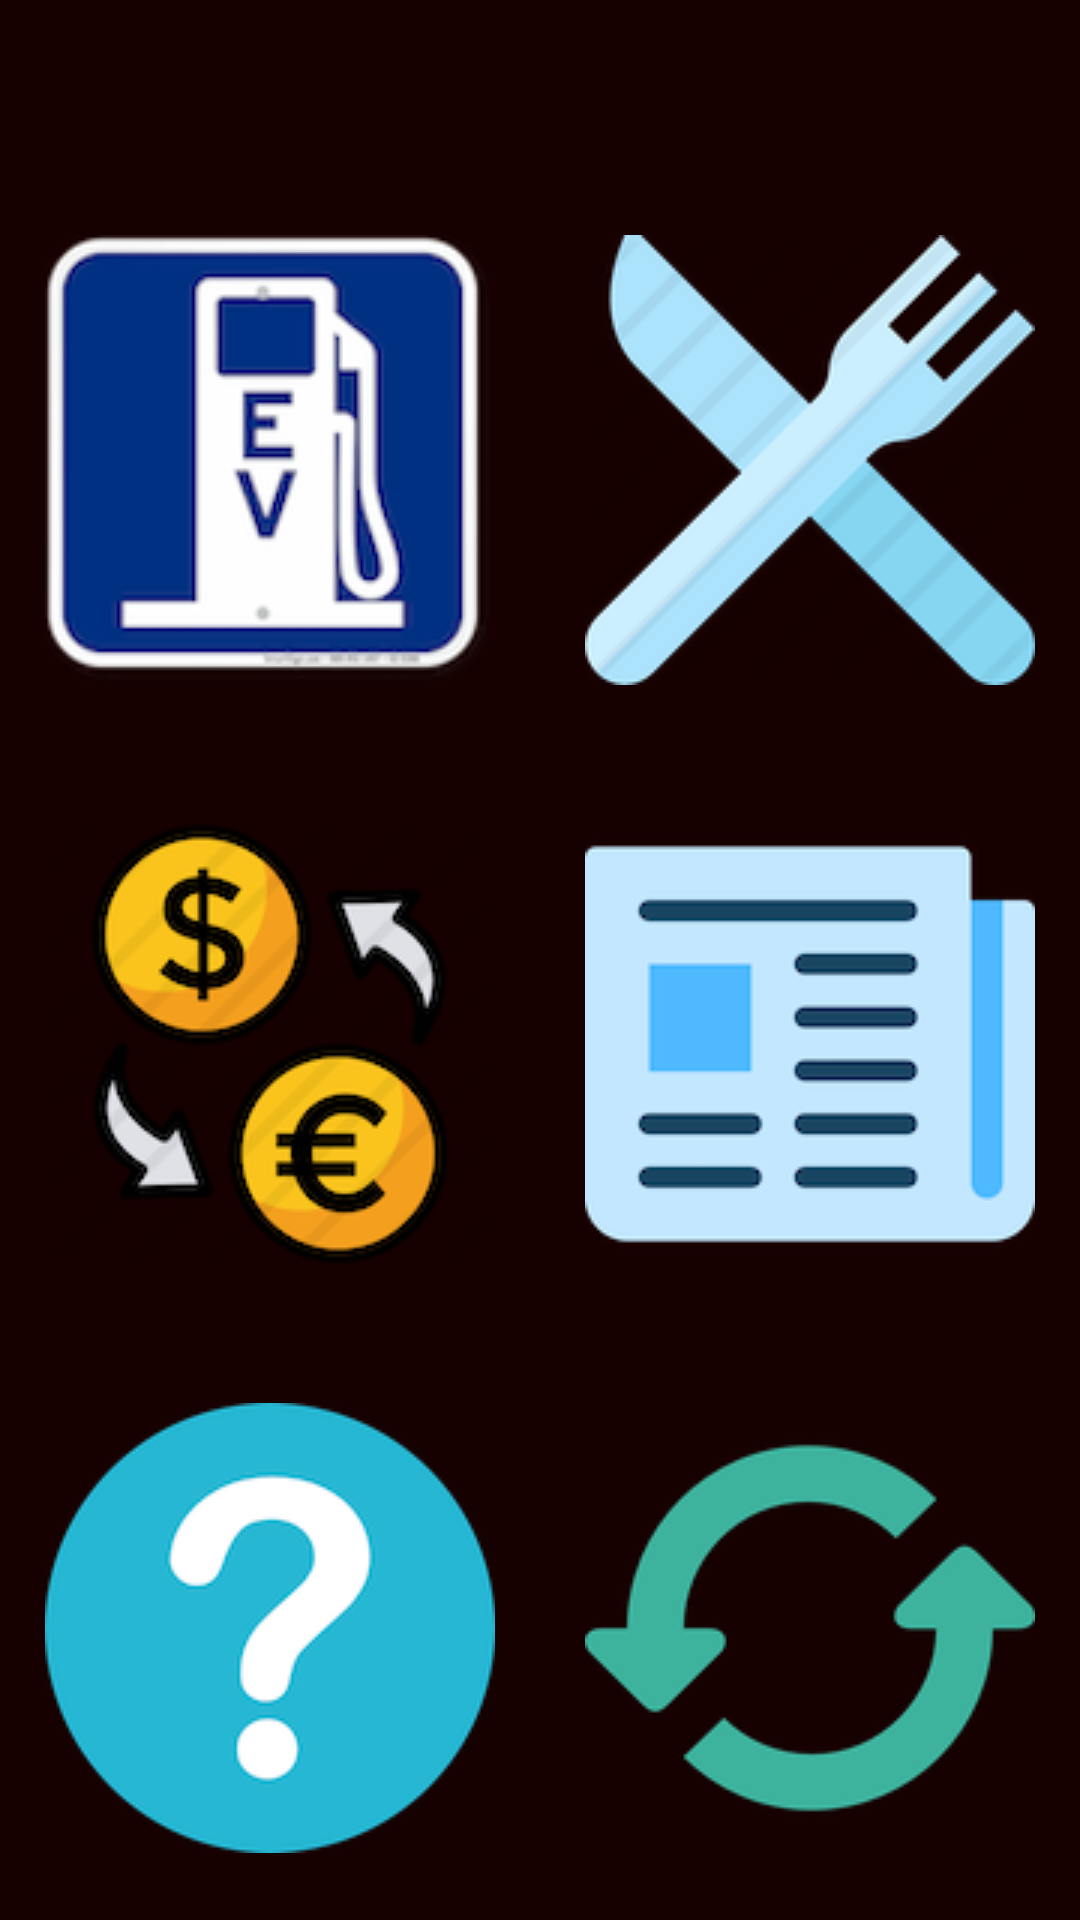

Write the Android layout XML for this screen, with the resource values it uses.
<!-- AndroidManifest.xml: application theme AppTheme -->
<!-- res/layout/activity_main.xml -->
<?xml version="1.0" encoding="utf-8"?>
<LinearLayout xmlns:android="http://schemas.android.com/apk/res/android"
    xmlns:tools="http://schemas.android.com/tools"
    android:layout_width="match_parent"
    android:layout_height="match_parent"
    android:background="@color/colorCustom"
    android:orientation="vertical" >
    
    <include
        android:id="@+id/ourToolbar"
        android:layout_height="wrap_content"
        android:layout_width="match_parent"
        layout="@layout/our_toolbar" />

    <LinearLayout
        android:layout_width="match_parent"
        android:layout_height="0dip"
        android:orientation="horizontal"
        android:layout_weight="1" >

        <ImageButton
            android:id="@+id/btnCharging"
            android:layout_width="0dip"
            android:layout_height="match_parent"
            android:layout_weight="1"
            android:src="@drawable/charging"
            android:background="@color/colorPrimary"
            android:text="@string/main_btnCharging"
            android:textAllCaps="false"
             />

        <ImageButton
            android:id="@+id/btnRecipe"
            android:text="@string/main_btnRecipe"
            android:textAllCaps="false"
            android:layout_width="0dip"
            android:background="@color/colorPrimary"
            android:src="@drawable/recipe"
            android:layout_height="match_parent"
            android:layout_weight="1" />
    </LinearLayout>

    <LinearLayout
        android:layout_width="match_parent"
        android:layout_height="0dip"
        android:orientation="horizontal"
        android:layout_weight="1" >

        <ImageButton
            android:id="@+id/btnCurrency"
            android:text="@string/main_btnCurrency"
            android:textAllCaps="false"
            android:layout_width="0dip"
            android:background="@color/colorPrimary"
            android:src="@drawable/currency"
            android:layout_height="match_parent"
            android:layout_weight="1" />

        <ImageButton
            android:id="@+id/btnNews"
            android:text="@string/main_btnNews"
            android:textAllCaps="false"
            android:layout_width="0dip"
            android:background="@color/colorPrimary"
            android:src="@drawable/news"
            android:layout_height="match_parent"
            android:layout_weight="1"/>
    </LinearLayout>

    <LinearLayout
        android:layout_width="match_parent"
        android:layout_height="0dip"
        android:orientation="horizontal"
        android:layout_weight="1" >

        <ImageButton
            android:id="@+id/btnAbout"
            android:text="@string/main_btnAbout"
            android:textAllCaps="false"
            android:layout_width="0dip"
            android:background="@color/colorPrimary"
            android:src="@drawable/about"
            android:layout_height="match_parent"
            android:layout_weight="1" />

        <ImageButton
            android:id="@+id/btnUpdate"
            android:text="@string/main_btnUpdate"
            android:textAllCaps="false"
            android:layout_width="0dip"
            android:background="@color/colorPrimary"
            android:src="@drawable/update"
            android:layout_height="match_parent"
            android:layout_weight="1" />
    </LinearLayout>
</LinearLayout>
<!-- res/layout/our_toolbar.xml (included above) -->
<androidx.appcompat.widget.Toolbar
    xmlns:android="http://schemas.android.com/apk/res/android"
    xmlns:app="http://schemas.android.com/apk/res-auto"
    android:id="@+id/ourToolbar"
    android:layout_height="?attr/actionBarSize"
    android:layout_width="match_parent"
    android:background="?attr/colorPrimary"
    android:gravity="center_vertical|start"
    app:theme="@style/ThemeOverlay.AppCompat.Dark.ActionBar"
    app:popupTheme="@style/ThemeOverlay.AppCompat.Light">

    <androidx.appcompat.widget.ActionMenuView
        android:id="@+id/amvMenu"
        android:layout_width="match_parent"
        android:layout_height="?attr/actionBarSize"/>
</androidx.appcompat.widget.Toolbar>
<!-- resources referenced by this layout -->
<resources>
  <color name="colorCustom">#050505</color>
  <color name="colorPrimary">#160000</color>
  <!-- drawable about: png bitmap (drawable, 12834 bytes) -->
  <!-- drawable charging: png bitmap (drawable, 18234 bytes) -->
  <!-- drawable currency: png bitmap (drawable, 27941 bytes) -->
  <!-- drawable news: png bitmap (drawable, 6812 bytes) -->
  <!-- drawable recipe: png bitmap (drawable, 15911 bytes) -->
  <!-- drawable update: png bitmap (drawable, 11473 bytes) -->
  <string name="main_btnAbout">About app</string>
  <string name="main_btnCharging">Electric Car Charging Station finder</string>
  <string name="main_btnCurrency">Foreign currency conversion api</string>
  <string name="main_btnNews">News Api.org headlines api</string>
  <string name="main_btnRecipe">Recipe search engine</string>
  <string name="main_btnUpdate">Check for Updates...</string>
  <style name="AppTheme" parent="Theme.AppCompat.Light.NoActionBar">
          
          <item name="colorPrimary">@color/colorPrimary</item>
          <item name="colorPrimaryDark">@color/colorPrimaryDark</item>
          <item name="colorAccent">@color/colorAccent</item>
          <item name="android:itemBackground">@color/skyBlue</item>
          <item name="android:displayOptions">useLogo|showHome</item>
      </style>
  <color name="colorPrimaryDark">#020202</color>
  <color name="colorAccent">#D81B60</color>
  <color name="skyBlue">#87CEEB</color>
</resources>
